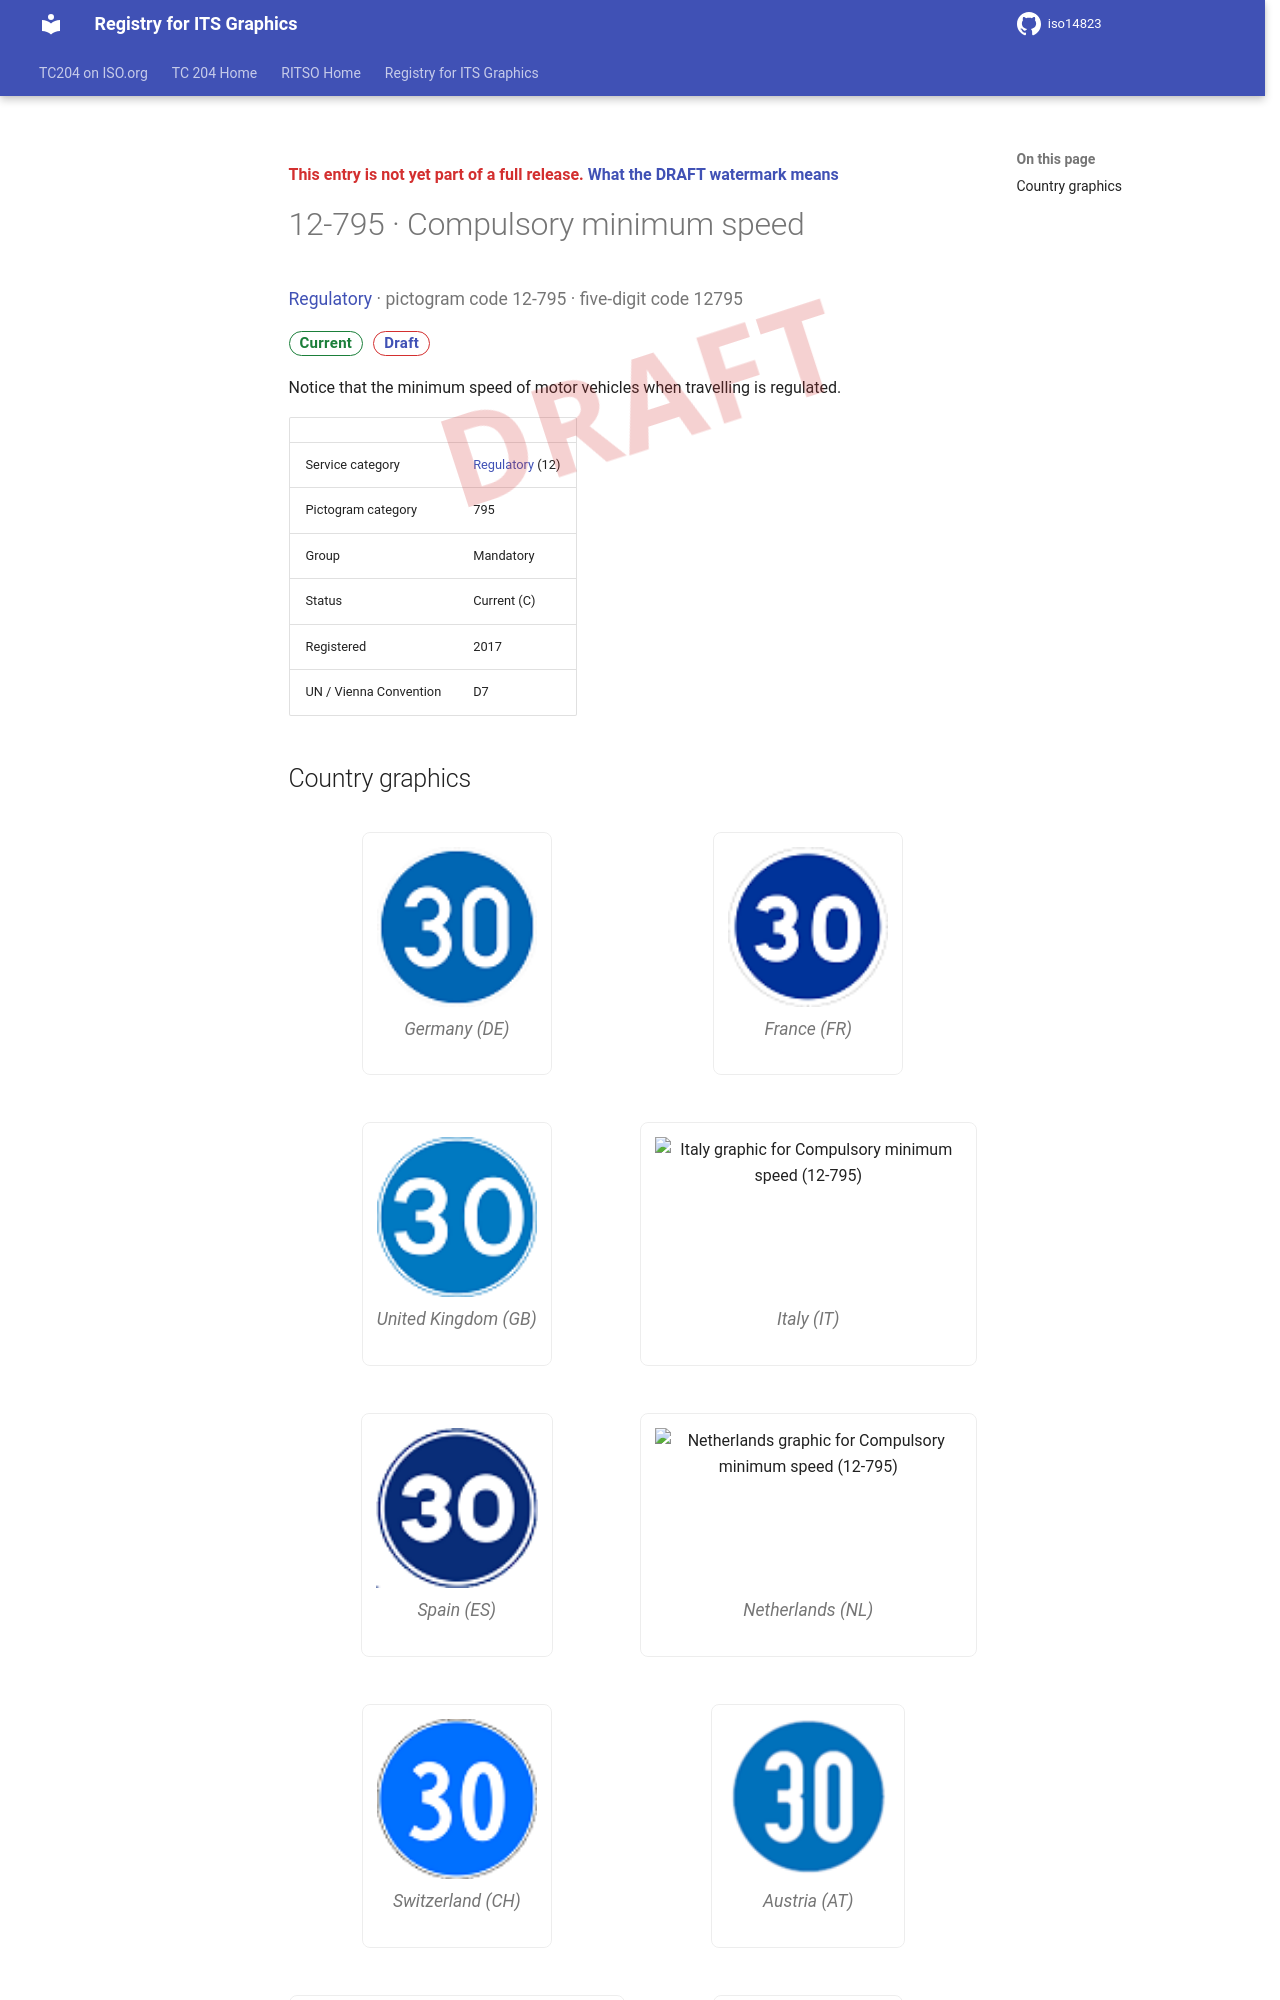

repository: k-vaughn/iso14823 · page: v0.1.0-alpha.1/signs/12-795/index.html · generator: mkdocs

<div class="draft4-watermark" aria-hidden="true"></div>

<p class="draft-note">This entry is not yet part of a full release. <a href="../#draft-watermark">What the DRAFT watermark means</a></p>

# 12-795 · Compulsory minimum speed

<p class="sign-kicker"><a href="../categories/12/">Regulatory</a> · pictogram code 12-795 · five-digit code 12795</p>
<p class="sign-chips"><span class="chip chip-current">Current</span> <a class="chip chip-draft" href="../#draft-watermark">Draft</a></p>
<p>Notice that the minimum speed of motor vehicles when travelling is regulated.</p>
| | |
| --- | --- |
| Service category | <a href="../categories/12/">Regulatory</a> (12) |
| Pictogram category | 795 |
| Group | Mandatory |
| Status | Current (C) |
| Registered | 2017 |
| UN / Vienna Convention | D7 |
